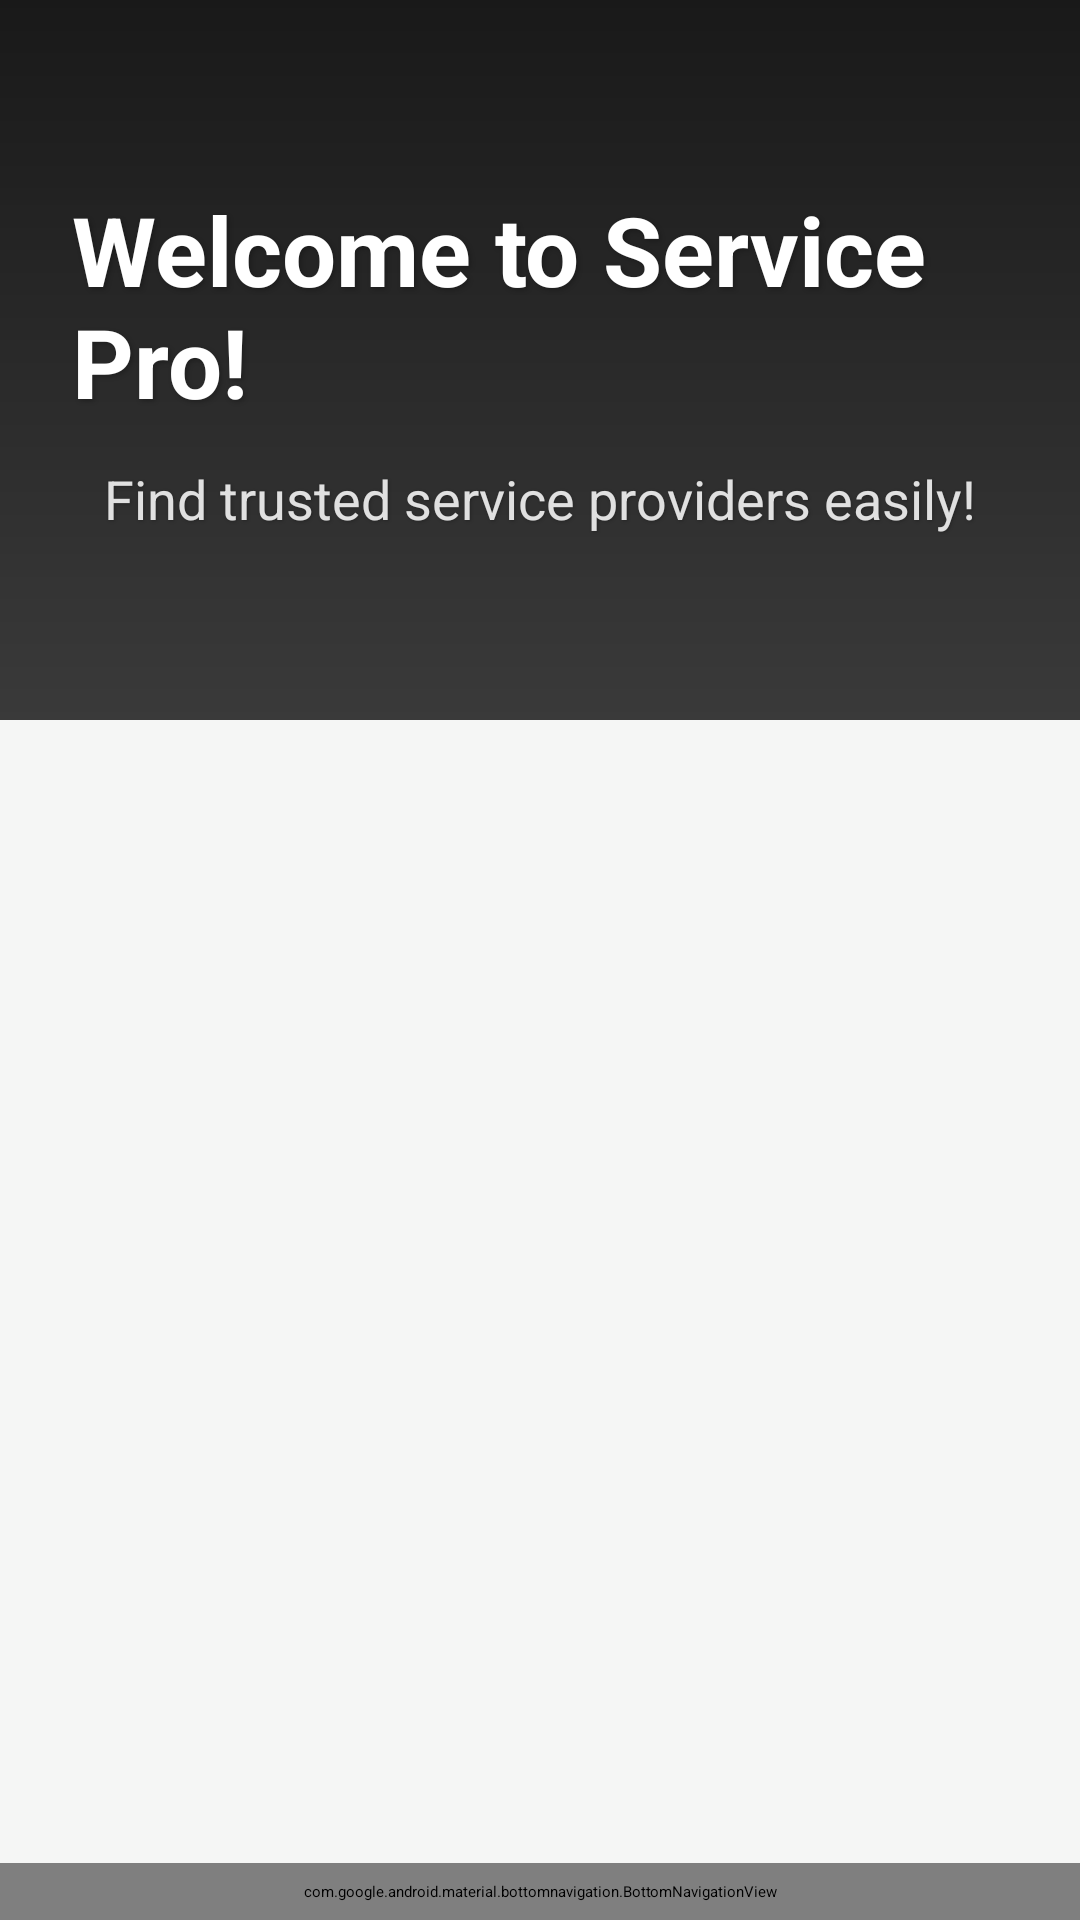

Android layout source for this screen:
<!-- AndroidManifest.xml: application theme Theme.MyNewApp -->
<!-- res/layout/activity_home.xml -->
<?xml version="1.0" encoding="utf-8"?>
<androidx.constraintlayout.widget.ConstraintLayout
    xmlns:android="http://schemas.android.com/apk/res/android"
    xmlns:app="http://schemas.android.com/apk/res-auto"
    xmlns:tools="http://schemas.android.com/tools"
    android:id="@+id/main"
    android:layout_width="match_parent"
    android:layout_height="match_parent"
    android:background="#F5F6F5"
    tools:context=".HomeActivity">

    
    <androidx.cardview.widget.CardView
        android:id="@+id/header_card"
        android:layout_width="0dp"
        android:layout_height="240dp"
        app:cardElevation="6dp"
        app:cardCornerRadius="0dp"
        app:layout_constraintTop_toTopOf="parent"
        app:layout_constraintStart_toStartOf="parent"
        app:layout_constraintEnd_toEndOf="parent">

        <ImageView
            android:id="@+id/header_image"
            android:layout_width="match_parent"
            android:layout_height="match_parent"
            android:scaleType="centerCrop"
            android:src="@drawable/background3"
            tools:ignore="ContentDescription" />

        <View
            android:layout_width="match_parent"
            android:layout_height="match_parent"
            android:background="@drawable/gradient_overlay" />

        <LinearLayout
            android:id="@+id/header_overlay"
            android:layout_width="match_parent"
            android:layout_height="wrap_content"
            android:orientation="vertical"
            android:padding="24dp"
            android:gravity="center_vertical|center_horizontal"
            android:layout_gravity="center">

            <TextView
                android:id="@+id/tvWelcome"
                android:layout_width="wrap_content"
                android:layout_height="wrap_content"
                android:text="Welcome to Service Pro!"
                android:textSize="32sp"
                android:textStyle="bold"
                android:textColor="#FFFFFF"
                android:shadowColor="#40000000"
                android:shadowDx="2"
                android:shadowDy="2"
                android:shadowRadius="4" />

            <TextView
                android:id="@+id/tvDescription"
                android:layout_width="wrap_content"
                android:layout_height="wrap_content"
                android:text="Find trusted service providers easily!"
                android:textSize="18sp"
                android:textColor="#E0E0E0"
                android:layout_marginTop="12dp"
                android:shadowColor="#40000000"
                android:shadowDx="1"
                android:shadowDy="1"
                android:shadowRadius="2" />
        </LinearLayout>
    </androidx.cardview.widget.CardView>

    
    <androidx.fragment.app.FragmentContainerView
        android:id="@+id/fragment_container"
        android:layout_width="0dp"
        android:layout_height="0dp"
        app:layout_constraintTop_toBottomOf="@id/header_card"
        app:layout_constraintBottom_toTopOf="@id/bottomNavigationView"
        app:layout_constraintStart_toStartOf="parent"
        app:layout_constraintEnd_toEndOf="parent" />

    
    <com.google.android.material.bottomnavigation.BottomNavigationView
        android:id="@+id/bottomNavigationView"
        android:layout_width="0dp"
        android:layout_height="wrap_content"
        android:background="#FFFFFF"
        android:padding="6dp"
        app:menu="@menu/bottom_nav"
        app:itemIconTint="@color/bottom_nav_icon_color"
        app:itemTextColor="@color/bottom_nav_text_color"
        app:labelVisibilityMode="labeled"
        app:layout_constraintBottom_toBottomOf="parent"
        app:layout_constraintStart_toStartOf="parent"
        app:layout_constraintEnd_toEndOf="parent"
        app:elevation="10dp"
        app:backgroundTint="#FAFAFA" />
</androidx.constraintlayout.widget.ConstraintLayout>
<!-- resources referenced by this layout -->
<resources>
  <!-- drawable gradient_overlay (drawable) -->
  <?xml version="1.0" encoding="utf-8"?>
  <shape xmlns:android="http://schemas.android.com/apk/res/android">
      <gradient
          android:startColor="#A0000000"
          android:endColor="#20000000"
          android:angle="270" />
  </shape>
  <style name="Theme.MyNewApp" parent="Base.Theme.MyNewApp">
          
          <item name="android:navigationBarColor">@android:color/transparent</item>
          <item name="android:statusBarColor">@android:color/transparent</item>
          <item name="android:windowLightStatusBar">?attr/isLightTheme</item>
      </style>
</resources>
